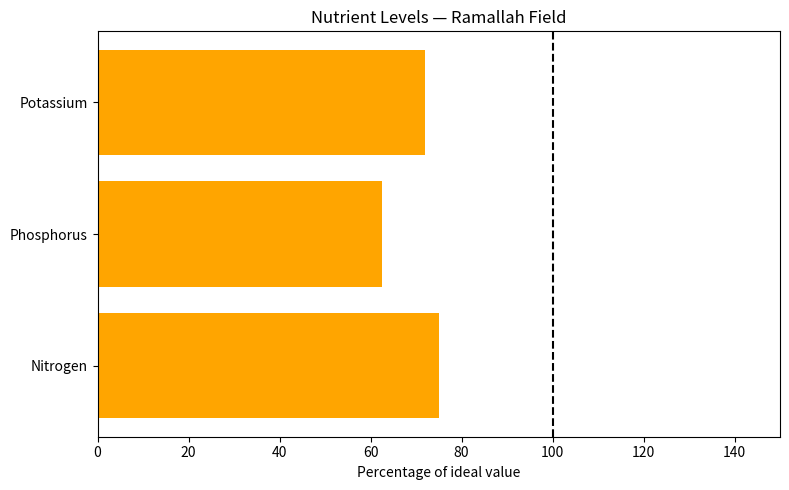
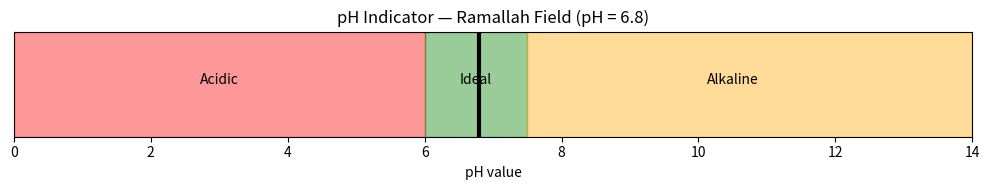
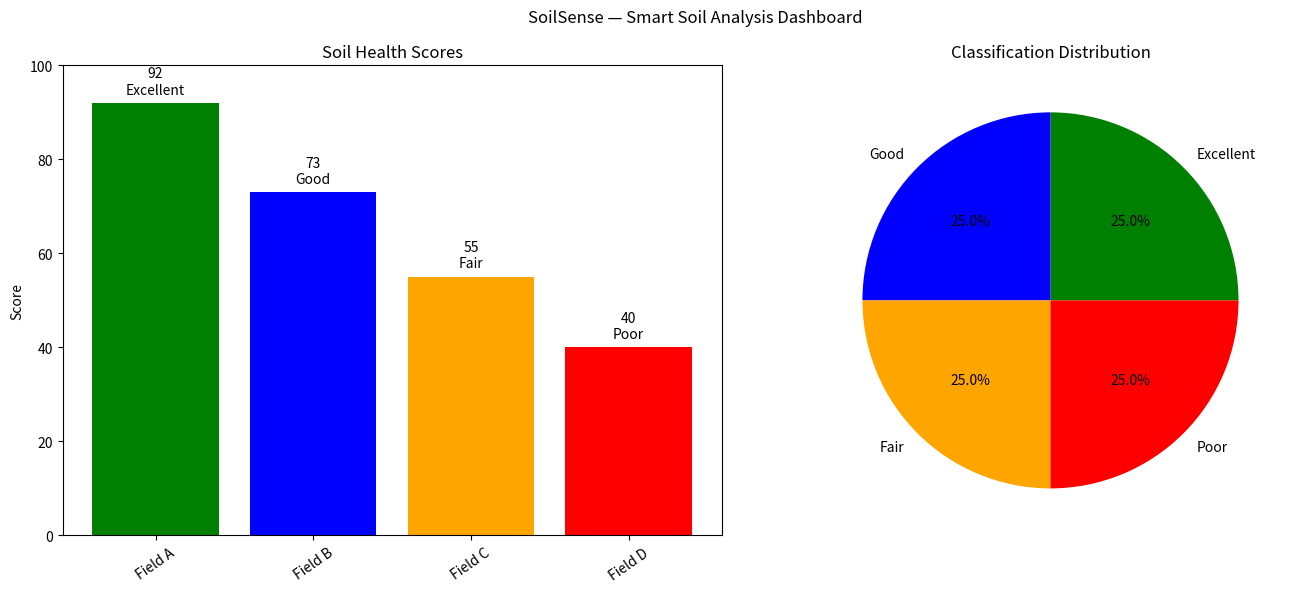

Recreate these plots in Python, in order.
import matplotlib.pyplot as plt

class Visualizer:

    def nutrient_chart(self, sample):
        names = ["Nitrogen", "Phosphorus", "Potassium"]
        actual = [sample["nitrogen"], sample["phosphorus"], sample["potassium"]]
        ideal = [80, 40, 250]

        percentages = []

        for i in range(len(actual)):
            percent = (actual[i] / ideal[i]) * 100
            if percent > 150:
                percent = 150
            percentages.append(percent)

        colors = []

        for value in percentages:
            if value >= 100:
                colors.append("green")
            elif value >= 50:
                colors.append("orange")
            else:
                colors.append("red")

        plt.figure(figsize=(8, 5))
        plt.barh(names, percentages, color=colors)
        plt.axvline(x=100, color="black", linestyle="--")
        plt.xlabel("Percentage of ideal value")
        plt.title(f"Nutrient Levels — {sample['location']}")
        plt.xlim(0, 150)
        plt.tight_layout()
        plt.show()

    def ph_indicator(self, sample):
        fig, ax = plt.subplots(figsize=(10, 2))

        ax.axvspan(0, 6, color="red", alpha=0.4)
        ax.axvspan(6, 7.5, color="green", alpha=0.4)
        ax.axvspan(7.5, 14, color="orange", alpha=0.4)

        ax.axvline(x=sample["ph"], color="black", linewidth=3)

        ax.text(3, 0.5, "Acidic", ha="center")
        ax.text(6.75, 0.5, "Ideal", ha="center")
        ax.text(10.5, 0.5, "Alkaline", ha="center")

        ax.set_xlim(0, 14)
        ax.set_yticks([])
        ax.set_xlabel("pH value")
        ax.set_title(f"pH Indicator — {sample['location']} (pH = {sample['ph']})")

        plt.tight_layout()
        plt.show()

    def health_dashboard(self, results):
        fig, (ax1, ax2) = plt.subplots(1, 2, figsize=(14, 6))

        locations = []
        scores = []
        classes = []

        for sample in results:
            locations.append(sample["location"])
            scores.append(sample["total_score"])
            classes.append(sample["classification"])

        colors = []

        for score in scores:
            if score >= 90:
                colors.append("green")
            elif score >= 70:
                colors.append("blue")
            elif score >= 50:
                colors.append("orange")
            else:
                colors.append("red")

        ax1.bar(locations, scores, color=colors)
        ax1.set_ylim(0, 100)
        ax1.set_title("Soil Health Scores")
        ax1.set_ylabel("Score")

        for i in range(len(scores)):
            ax1.text(i, scores[i] + 2, f"{scores[i]}\n{classes[i]}", ha="center")

        ax1.tick_params(axis="x", rotation=35)

        counts = {}

        for c in classes:
            counts[c] = counts.get(c, 0) + 1

        labels = list(counts.keys())
        values = list(counts.values())

        pie_colors = []

        for label in labels:
            if label == "Excellent":
                pie_colors.append("green")
            elif label == "Good":
                pie_colors.append("blue")
            elif label == "Fair":
                pie_colors.append("orange")
            else:
                pie_colors.append("red")

        ax2.pie(values, labels=labels, colors=pie_colors, autopct="%1.1f%%")
        ax2.set_title("Classification Distribution")

        fig.suptitle("SoilSense — Smart Soil Analysis Dashboard")
        plt.tight_layout()
        plt.show()


if __name__ == "__main__":

    sample = {
        "location": "Ramallah Field",
        "nitrogen": 60,
        "phosphorus": 25,
        "potassium": 180,
        "ph": 6.8
    }

    results = [
        {"location": "Field A", "total_score": 92, "classification": "Excellent"},
        {"location": "Field B", "total_score": 73, "classification": "Good"},
        {"location": "Field C", "total_score": 55, "classification": "Fair"},
        {"location": "Field D", "total_score": 40, "classification": "Poor"}
    ]

    viz = Visualizer()

    viz.nutrient_chart(sample)
    viz.ph_indicator(sample)
    viz.health_dashboard(results)
